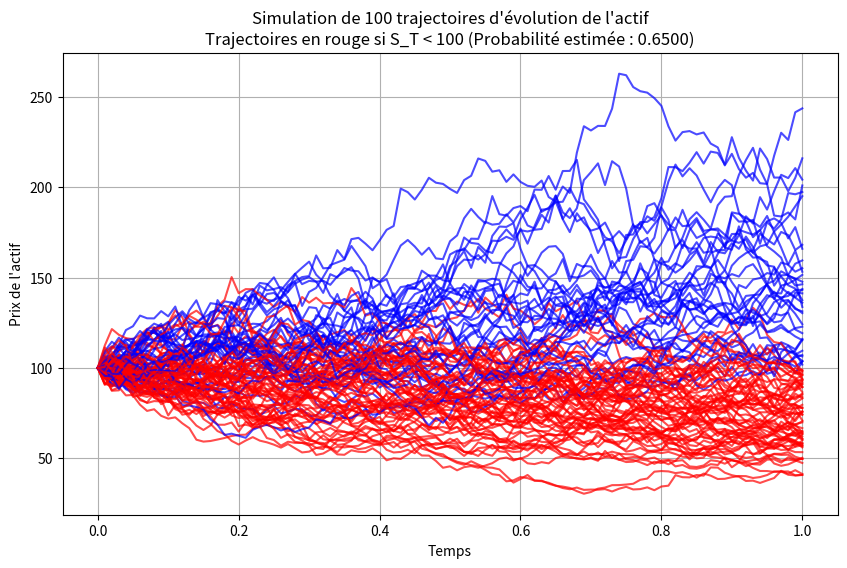

This chart was generated by the following Python code:
import numpy as np
import matplotlib.pyplot as plt


def simuler_trajectoire(S0, r, sigma, T, N, dt):
    """
    Simule une seule trajectoire de l'évolution d'un actif selon un mouvement géométrique brownien.

    Paramètres :
    - S0 : Prix initial de l'actif
    - r : Taux d'intérêt
    - sigma : Volatilité
    - T : Horizon de temps
    - N : Nombre de pas de temps
    - dt : Pas de temps

    Retourne :
    - t : Tableau des instants de temps
    - S : Tableau des prix simulés de l'actif
    """
    t = np.linspace(0, T, N + 1)  # Instants de temps
    S = np.zeros(N + 1)  # Stockage des valeurs de l'actif
    S[0] = S0  # Condition initiale

    for i in range(1, N + 1):
        Z = np.random.normal()  # Bruit gaussien standard
        S[i] = S[i - 1] * np.exp((r - 0.5 * sigma ** 2) * dt + sigma * np.sqrt(dt) * Z)

    return t, S


def afficheTrajectoires(S0, r, sigma, T, N, Nmc, dt, B):
    """
    Simule et trace Nmc trajectoires de l'évolution d'un actif selon un mouvement géométrique brownien.
    Colore en rouge les trajectoires pour lesquelles S_T < B.

    Paramètres :
    - S0 : Prix initial de l'actif
    - r : Taux d'intérêt
    - sigma : Volatilité
    - T : Horizon de temps
    - N : Nombre de pas de temps
    - Nmc : Nombre de simulations Monte-Carlo
    - dt : Pas de temps
    - B : Seuil à comparer avec S_T

    Retourne :
    - None (Affiche un graphe avec les trajectoires simulées et affiche la probabilité P(S_T < B))
    """
    t = np.linspace(0, T, N + 1)  # Instants de temps
    plt.figure(figsize=(10, 6))  # Taille du graphe

    count_ST_inferieur_B = 0  # Compteur du nombre de trajectoires où S_T < B

    # Génération de Nmc trajectoires
    for _ in range(Nmc):
        _, S = simuler_trajectoire(S0, r, sigma, T, N, dt)  # Simulation de la trajectoire

        if S[-1] < B:
            plt.plot(t, S, color='red', alpha=0.7)  # Rouge si S_T < B
            count_ST_inferieur_B += 1  # Incrémenter le compteur
        else:
            plt.plot(t, S, color='blue', alpha=0.7)  # Bleu sinon

    # Calcul de la probabilité estimée P(S_T < B)
    proba = count_ST_inferieur_B / Nmc

    # Paramètres du graphe
    plt.xlabel("Temps")
    plt.ylabel("Prix de l'actif")
    plt.title(f"Simulation de {Nmc} trajectoires d'évolution de l'actif\n"
              f"Trajectoires en rouge si S_T < {B} (Probabilité estimée : {proba:.4f})")
    plt.grid(True)
    plt.show()

    # Affichage de la probabilité
    print(f"Probabilité estimée P(S_T < {B}) = {proba:.4f}")


if __name__ == '__main__':
    Nmc = 100
    S0 = 100
    r = 0
    sigma = 0.4
    T = 1
    N = 100
    B = 100  # Seuil pour la condition S_T < B
    dt = T / N

    afficheTrajectoires(S0, r, sigma, T, N, Nmc, dt, B)